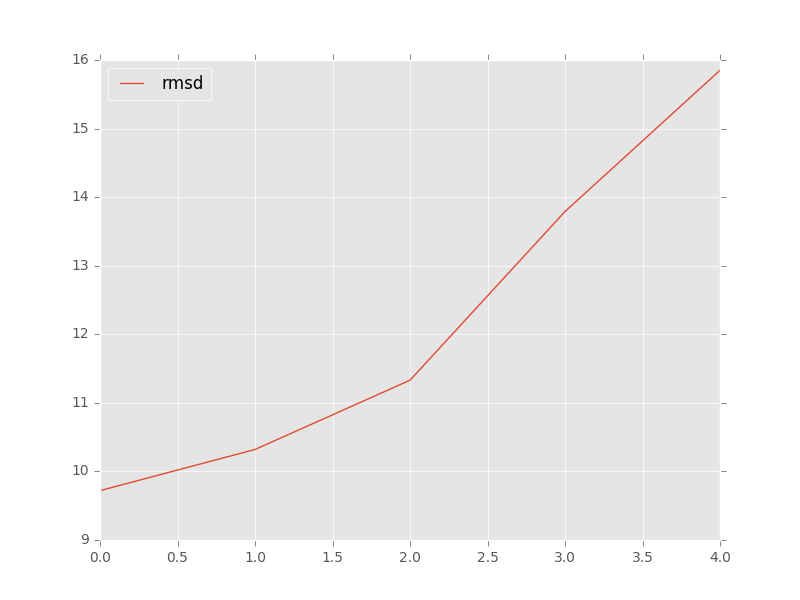

The table this chart was drawn from, first rows:
, target, model, rmsd, group_name
0, 3q3z_rpr_ref.pdb, c1_gxx_min.out.9.pdb, 15.85, 
1, 3q3z_rpr_ref.pdb, c2_gxx_min.out.57.pdb, 10.32, 
2, 3q3z_rpr_ref.pdb, c3_gxx_min.out.4.pdb, 13.79, 
3, 3q3z_rpr_ref.pdb, c4_gxx_min.out.1.pdb, 9.72, 
4, 3q3z_rpr_ref.pdb, c5_gxx_min.out.40.pdb, 11.33, 
